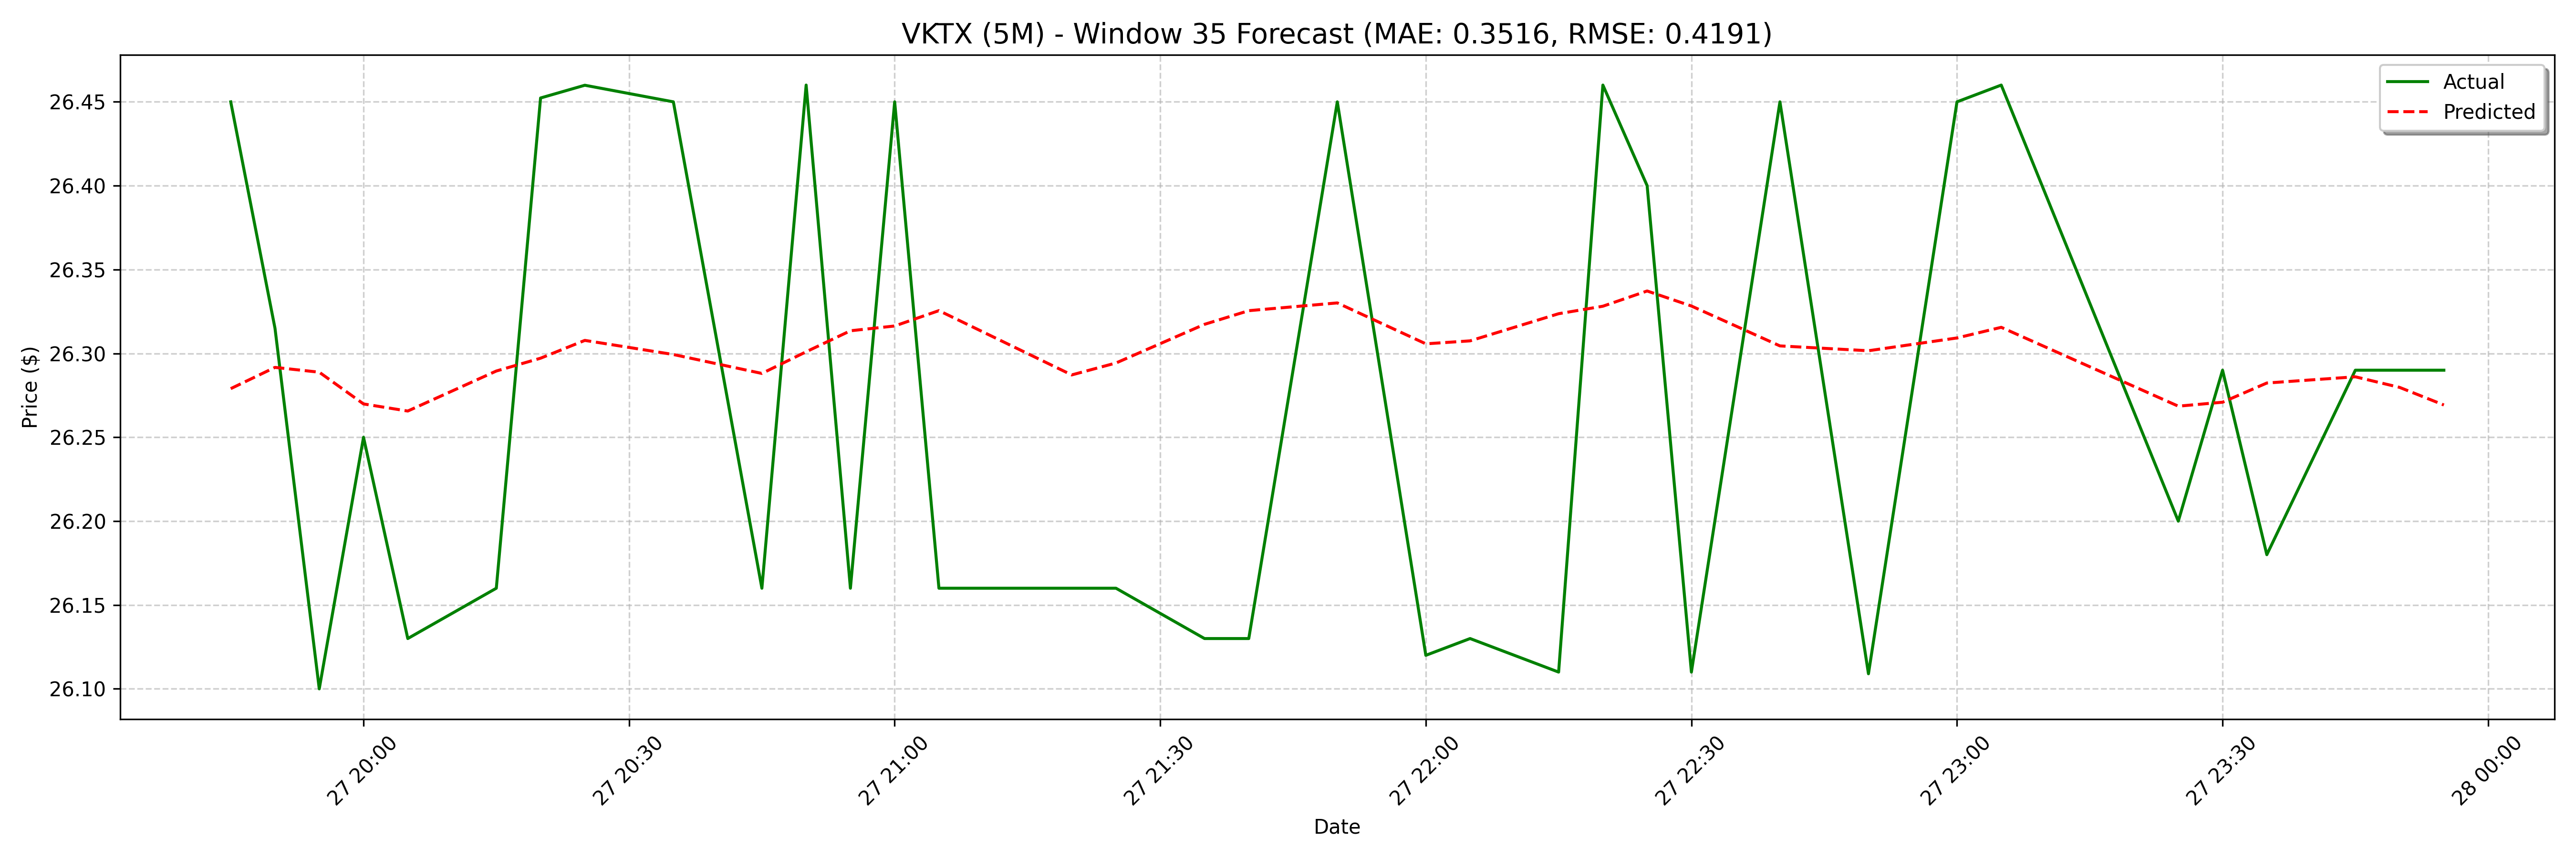

Values plotted in this chart, from the file beside it:
date, actual, forecast
2025-03-27 19:45:00, 26.45, 26.28
2025-03-27 19:50:00, 26.32, 26.29
2025-03-27 19:55:00, 26.1, 26.29
2025-03-27 20:00:00, 26.25, 26.27
2025-03-27 20:05:00, 26.13, 26.27
2025-03-27 20:15:00, 26.16, 26.27
2025-03-27 20:20:00, 26.45, 26.29
2025-03-27 20:25:00, 26.46, 26.3
2025-03-27 20:35:00, 26.45, 26.31
2025-03-27 20:45:00, 26.16, 26.31
2025-03-27 20:50:00, 26.46, 26.3
2025-03-27 20:55:00, 26.16, 26.28
2025-03-27 21:00:00, 26.45, 26.29
2025-03-27 21:05:00, 26.16, 26.3
2025-03-27 21:20:00, 26.16, 26.31
2025-03-27 21:25:00, 26.16, 26.32
2025-03-27 21:35:00, 26.13, 26.33
2025-03-27 21:40:00, 26.13, 26.32
2025-03-27 21:50:00, 26.45, 26.31
2025-03-27 22:00:00, 26.12, 26.29
2025-03-27 22:05:00, 26.13, 26.29
2025-03-27 22:15:00, 26.11, 26.3
2025-03-27 22:20:00, 26.46, 26.32
2025-03-27 22:25:00, 26.4, 26.33
2025-03-27 22:30:00, 26.11, 26.33
2025-03-27 22:40:00, 26.45, 26.33
2025-03-27 22:50:00, 26.11, 26.32
2025-03-27 23:00:00, 26.45, 26.31
2025-03-27 23:05:00, 26.46, 26.31
2025-03-27 23:25:00, 26.2, 26.31
2025-03-27 23:30:00, 26.29, 26.32
2025-03-27 23:35:00, 26.18, 26.33
2025-03-27 23:45:00, 26.29, 26.34
2025-03-27 23:50:00, 26.29, 26.33
2025-03-27 23:55:00, 26.29, 26.33
2025-03-28 09:55:00, 26.01, 26.3
2025-03-28 10:35:00, 26.18, 26.3
2025-03-28 10:40:00, 26.19, 26.3
2025-03-28 11:10:00, 26.19, 26.31
2025-03-28 11:35:00, 26.23, 26.31
2025-03-28 11:55:00, 26.2, 26.32
2025-03-28 12:00:00, 26.55, 26.31
2025-03-28 12:05:00, 26.54, 26.3
2025-03-28 12:10:00, 26.54, 26.27
2025-03-28 12:15:00, 26.55, 26.27
2025-03-28 12:20:00, 26.18, 26.27
2025-03-28 12:25:00, 26.19, 26.28
2025-03-28 12:30:00, 26.2, 26.29
2025-03-28 12:35:00, 26.31, 26.29
2025-03-28 12:40:00, 26.17, 26.28
2025-03-28 12:45:00, 26.03, 26.27
2025-03-28 12:50:00, 26.0, 26.24
2025-03-28 12:55:00, 25.95, 26.24
2025-03-28 13:00:00, 25.95, 26.24
2025-03-28 13:05:00, 25.95, 26.25
2025-03-28 13:10:00, 25.97, 26.26
2025-03-28 13:15:00, 25.92, 26.26
2025-03-28 13:20:00, 25.93, 26.25
2025-03-28 13:25:00, 26.04, 26.25
2025-03-28 13:30:00, 26.09, 26.23
... 68 more rows
